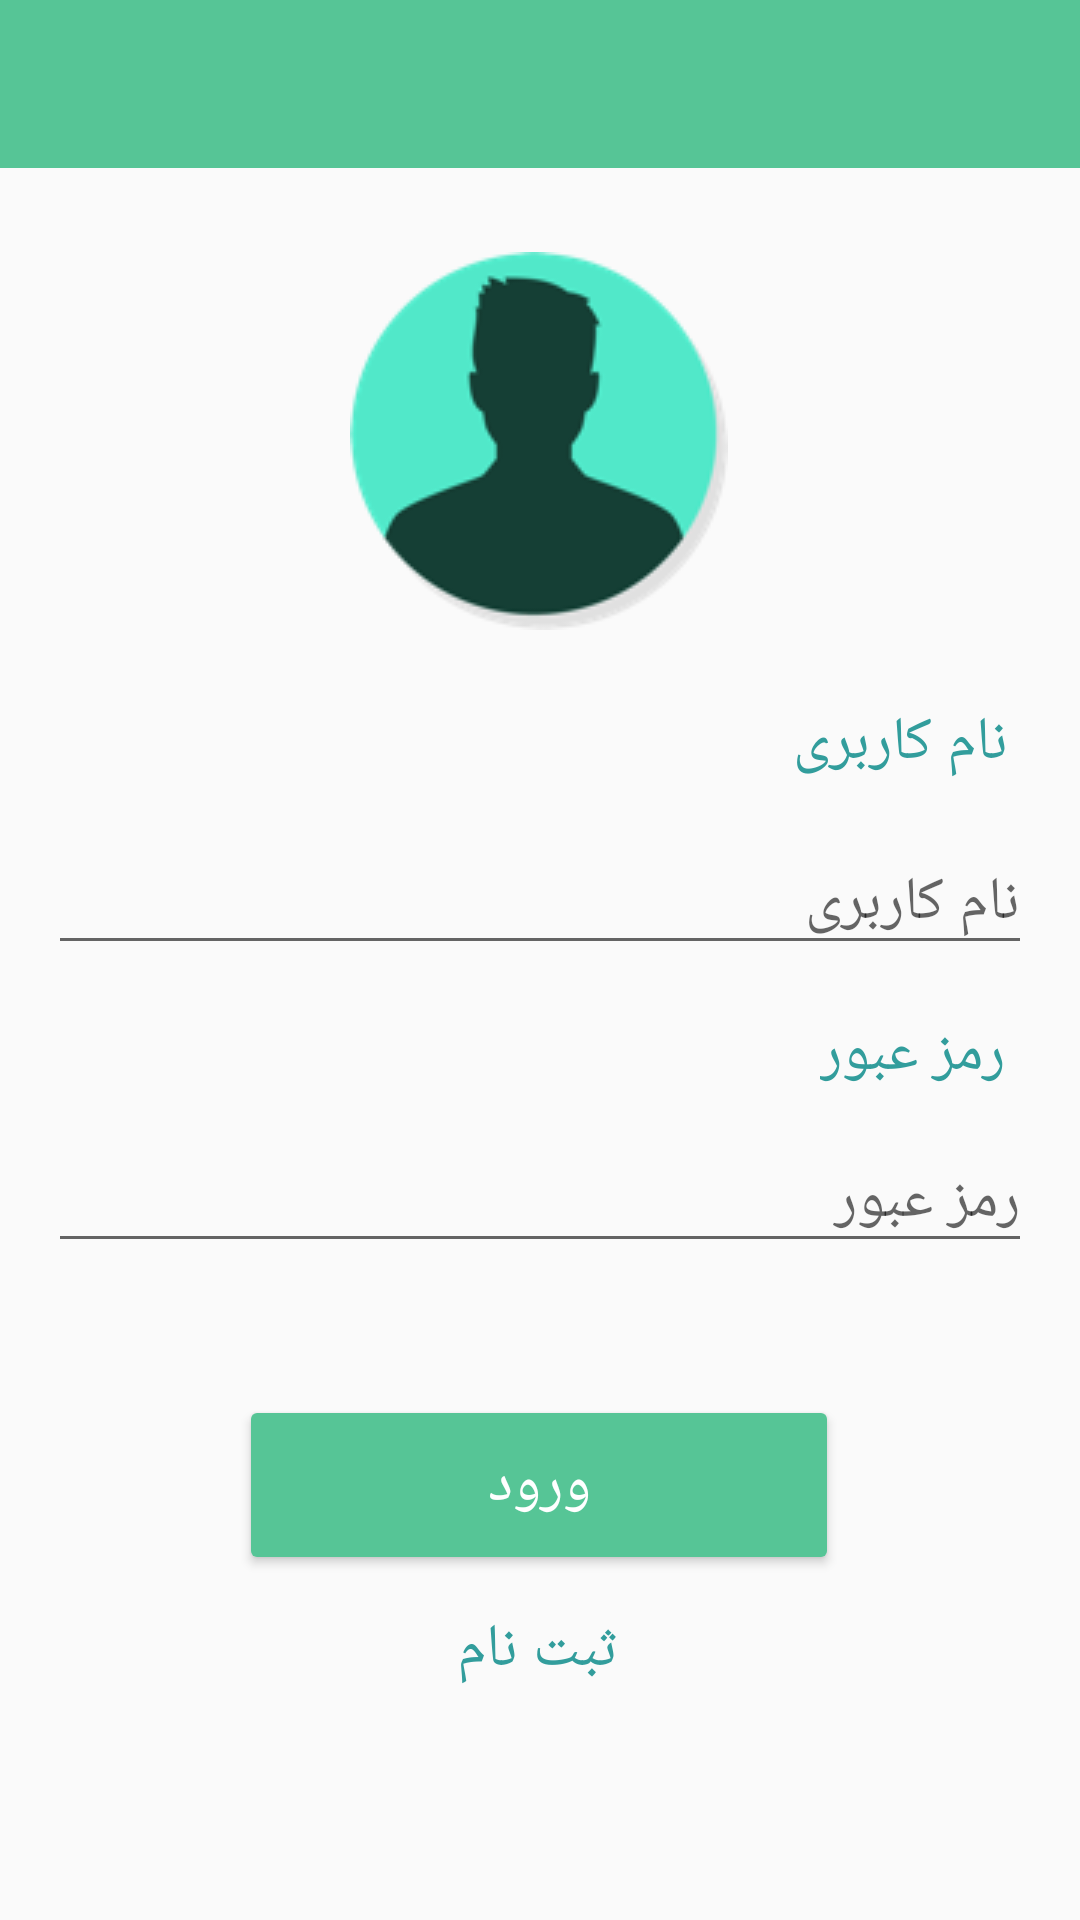

This screen was rendered from an Android layout file. Write that file and the resources it references.
<!-- AndroidManifest.xml: application theme AppTheme -->
<!-- res/layout/activity_sign_in.xml -->
<?xml version="1.0" encoding="utf-8"?>
<androidx.constraintlayout.widget.ConstraintLayout xmlns:android="http://schemas.android.com/apk/res/android"
    xmlns:app="http://schemas.android.com/apk/res-auto"
    xmlns:tools="http://schemas.android.com/tools"
    android:layout_width="match_parent"
    android:layout_height="match_parent"
    tools:context=".SignInActivity">

    <androidx.appcompat.widget.Toolbar
        android:id="@+id/sign_in_toolbar"
        android:layout_width="0dp"
        android:layout_height="?attr/actionBarSize"
        android:background="?attr/colorPrimary"
        android:minHeight="?attr/actionBarSize"
        android:layoutDirection="rtl"
        android:theme="?attr/actionBarTheme"
        app:layout_constraintEnd_toEndOf="parent"
        app:layout_constraintStart_toStartOf="parent"
        app:layout_constraintTop_toTopOf="parent" />

    <TextView
        android:id="@+id/textView11"
        android:layout_width="wrap_content"
        android:layout_height="wrap_content"
        android:layout_marginStart="8dp"
        android:layout_marginTop="24dp"
        android:layout_marginEnd="8dp"
        android:text="نام کاربری"
        android:textColor="@color/colorPrimaryDark"
        android:textSize="20dp"
        app:layout_constraintEnd_toEndOf="parent"
        app:layout_constraintHorizontal_bias="0.941"
        app:layout_constraintStart_toStartOf="parent"
        app:layout_constraintTop_toBottomOf="@+id/imageView" />

    <EditText
        android:id="@+id/sign_in_username"
        android:layout_width="match_parent"
        android:layout_height="wrap_content"
        android:layout_marginStart="16dp"
        android:layout_marginTop="16dp"
        android:layout_marginEnd="16dp"
        android:ems="10"
        android:hint="نام کاربری"
        android:textSize="20dp"
        android:textColor="@color/black"
        android:inputType="textPersonName"
        app:layout_constraintEnd_toEndOf="parent"
        app:layout_constraintHorizontal_bias="0.923"
        app:layout_constraintStart_toStartOf="parent"
        app:layout_constraintTop_toBottomOf="@+id/textView11" />

    <TextView
        android:id="@+id/textView12"
        android:layout_width="wrap_content"
        android:layout_height="23dp"
        android:layout_marginStart="8dp"
        android:layout_marginTop="16dp"
        android:layout_marginEnd="8dp"
        android:textSize="20dp"
        android:textColor="@color/colorPrimaryDark"
        android:text="رمز عبور"
        app:layout_constraintEnd_toEndOf="parent"
        app:layout_constraintHorizontal_bias="0.94"
        app:layout_constraintStart_toStartOf="parent"
        app:layout_constraintTop_toBottomOf="@+id/sign_in_username" />

    <EditText
        android:id="@+id/sign_in_password"
        android:layout_width="match_parent"
        android:layout_height="wrap_content"
        android:layout_marginStart="16dp"
        android:layout_marginTop="16dp"
        android:layout_marginEnd="16dp"
        android:ems="10"
        android:hint="رمز عبور"
        android:inputType="textPersonName"
        android:textColor="@color/black"
        android:textSize="20dp"
        app:layout_constraintEnd_toEndOf="parent"
        app:layout_constraintHorizontal_bias="0.956"
        app:layout_constraintStart_toStartOf="parent"
        app:layout_constraintTop_toBottomOf="@+id/textView12" />

    <Button
        android:id="@+id/sign_in"
        android:layout_width="200dp"
        android:layout_height="60dp"
        android:layout_marginStart="8dp"
        android:layout_marginTop="44dp"
        android:layout_marginEnd="8dp"
        android:text="ورود"
        android:textColor="@color/white"
        android:textSize="20dp"
        android:theme="@style/MyButton"
        app:layout_constraintEnd_toEndOf="parent"
        app:layout_constraintHorizontal_bias="0.498"
        app:layout_constraintStart_toStartOf="parent"
        app:layout_constraintTop_toBottomOf="@+id/sign_in_password" />

    <TextView
        android:id="@+id/sign_in_sign_up"
        android:layout_width="wrap_content"
        android:layout_height="wrap_content"
        android:layout_marginStart="8dp"
        android:layout_marginTop="8dp"
        android:layout_marginEnd="8dp"
        android:layout_marginBottom="8dp"
        android:text="ثبت نام"
        android:textColor="@color/colorPrimaryDark"
        android:textSize="20dp"
        app:layout_constraintBottom_toBottomOf="parent"
        app:layout_constraintEnd_toEndOf="parent"
        app:layout_constraintHorizontal_bias="0.498"
        app:layout_constraintStart_toStartOf="parent"
        app:layout_constraintTop_toBottomOf="@+id/sign_in"
        app:layout_constraintVertical_bias="0.048" />

    <ImageView
        android:id="@+id/imageView"
        android:layout_width="wrap_content"
        android:layout_height="wrap_content"
        android:layout_marginStart="8dp"
        android:layout_marginTop="28dp"
        android:layout_marginEnd="8dp"
        app:layout_constraintEnd_toEndOf="parent"
        app:layout_constraintHorizontal_bias="0.498"
        app:layout_constraintStart_toStartOf="parent"
        app:layout_constraintTop_toBottomOf="@+id/sign_in_toolbar"
        app:srcCompat="@drawable/userlogo" />

</androidx.constraintlayout.widget.ConstraintLayout>
<!-- resources referenced by this layout -->
<resources>
  <color name="black">#000000</color>
  <color name="colorPrimaryDark">#329D9C</color>
  <color name="white">#fff</color>
  <!-- drawable userlogo: png bitmap (drawable, 8876 bytes) -->
  <style name="MyButton" parent="Theme.AppCompat.Light">
          <item name="colorControlHighlight">@color/buttonHighlite</item>
          <item name="colorButtonNormal">@color/colorPrimary</item>
      </style>
  <style name="AppTheme" parent="Theme.AppCompat.Light.NoActionBar">
          
          <item name="colorPrimary">@color/colorPrimary</item>
          <item name="colorPrimaryDark">@color/colorPrimaryDark</item>
          <item name="colorAccent">@color/colorAccent</item>
      </style>
  <color name="buttonHighlite">#B2DFDB</color>
  <color name="colorPrimary">#56C596</color>
  <color name="colorAccent">#7BE495</color>
</resources>
